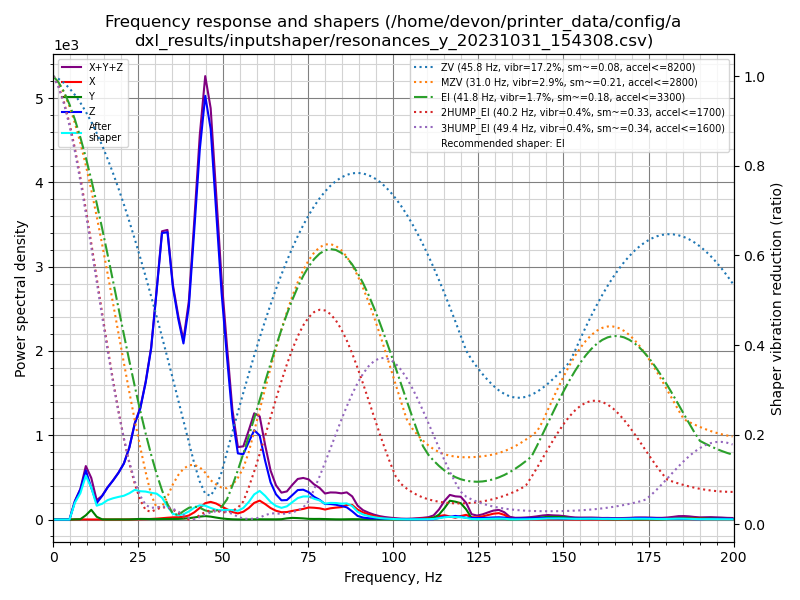

The file beside this chart, header and first rows:
freq, psd_x, psd_y, psd_z, psd_xyz
0.0, 9.088e+00, 5.910e+00, 1.611e+02, 1.761e+02
1.6, 1.368e+01, 1.621e+01, 9.701e+01, 1.269e+02
3.2, 1.115e+01, 1.733e+01, 2.442e+01, 5.289e+01
4.8, 1.141e+01, 1.695e+01, 4.178e+02, 4.462e+02
6.4, 1.172e+01, 1.674e+01, 1.413e+03, 1.441e+03
8.0, 1.159e+01, 3.234e+01, 2.891e+03, 2.935e+03
9.6, 1.219e+01, 4.875e+02, 5.657e+03, 6.157e+03
11.2, 1.112e+01, 1.305e+03, 4.271e+03, 5.587e+03
12.8, 1.106e+01, 4.211e+02, 2.525e+03, 2.957e+03
14.4, 1.116e+01, 3.589e+01, 4.054e+03, 4.101e+03
16.0, 1.208e+01, 2.168e+01, 6.126e+03, 6.160e+03
17.6, 1.380e+01, 2.635e+01, 8.194e+03, 8.234e+03
19.2, 1.620e+01, 3.468e+01, 1.069e+04, 1.074e+04
20.8, 1.806e+01, 2.961e+01, 1.390e+04, 1.395e+04
22.4, 2.848e+01, 4.113e+01, 1.922e+04, 1.929e+04
24.0, 6.411e+01, 1.035e+02, 2.745e+04, 2.762e+04
25.6, 9.496e+01, 1.958e+02, 3.379e+04, 3.408e+04
27.2, 1.318e+02, 1.905e+02, 4.441e+04, 4.474e+04
28.8, 2.113e+02, 1.669e+02, 5.858e+04, 5.896e+04
30.4, 3.380e+02, 1.603e+02, 8.245e+04, 8.295e+04
32.0, 5.150e+02, 2.082e+02, 1.091e+05, 1.098e+05
33.6, 7.283e+02, 2.381e+02, 1.149e+05, 1.158e+05
35.2, 9.157e+02, 2.440e+02, 9.715e+04, 9.831e+04
36.8, 1.029e+03, 2.776e+02, 8.762e+04, 8.893e+04
38.3, 1.219e+03, 3.964e+02, 8.022e+04, 8.183e+04
39.9, 1.944e+03, 6.437e+02, 1.013e+05, 1.039e+05
41.5, 3.576e+03, 1.037e+03, 1.434e+05, 1.480e+05
43.1, 5.988e+03, 1.526e+03, 1.896e+05, 1.971e+05
44.7, 8.697e+03, 1.831e+03, 2.252e+05, 2.357e+05
46.3, 9.724e+03, 1.602e+03, 2.150e+05, 2.264e+05
47.9, 9.142e+03, 1.131e+03, 1.758e+05, 1.861e+05
49.5, 7.685e+03, 6.730e+02, 1.335e+05, 1.418e+05
51.1, 6.280e+03, 3.614e+02, 9.852e+04, 1.052e+05
52.7, 4.725e+03, 1.709e+02, 6.366e+04, 6.855e+04
54.3, 3.970e+03, 9.201e+01, 4.268e+04, 4.675e+04
55.9, 5.195e+03, 7.497e+01, 4.339e+04, 4.866e+04
57.5, 7.914e+03, 1.005e+02, 5.299e+04, 6.100e+04
59.1, 1.172e+04, 1.744e+02, 6.274e+04, 7.463e+04
60.7, 1.365e+04, 2.124e+02, 6.063e+04, 7.449e+04
62.3, 1.149e+04, 1.860e+02, 4.357e+04, 5.525e+04
63.9, 8.751e+03, 1.895e+02, 2.830e+04, 3.724e+04
65.5, 6.855e+03, 1.757e+02, 1.963e+04, 2.666e+04
67.1, 5.838e+03, 2.829e+02, 1.533e+04, 2.145e+04
68.7, 6.105e+03, 9.650e+02, 1.591e+04, 2.298e+04
70.3, 7.200e+03, 1.393e+03, 2.041e+04, 2.901e+04
71.9, 8.220e+03, 1.252e+03, 2.520e+04, 3.468e+04
73.5, 9.267e+03, 1.015e+03, 2.606e+04, 3.634e+04
75.1, 1.077e+04, 6.085e+02, 2.444e+04, 3.582e+04
76.7, 1.075e+04, 5.526e+02, 2.072e+04, 3.203e+04
78.3, 1.047e+04, 5.993e+02, 1.838e+04, 2.945e+04
79.9, 9.506e+03, 4.765e+02, 1.475e+04, 2.473e+04
81.5, 1.090e+04, 3.500e+02, 1.500e+04, 2.625e+04
83.1, 1.176e+04, 2.311e+02, 1.465e+04, 2.664e+04
84.7, 1.249e+04, 1.986e+02, 1.369e+04, 2.638e+04
86.3, 1.504e+04, 3.024e+02, 1.253e+04, 2.786e+04
87.9, 1.523e+04, 3.973e+02, 8.569e+03, 2.419e+04
89.5, 1.053e+04, 3.539e+02, 3.811e+03, 1.469e+04
91.1, 7.662e+03, 2.994e+02, 2.124e+03, 1.009e+04
92.7, 5.805e+03, 2.849e+02, 1.467e+03, 7.556e+03
94.3, 3.864e+03, 2.927e+02, 1.336e+03, 5.492e+03
... 66 more rows
